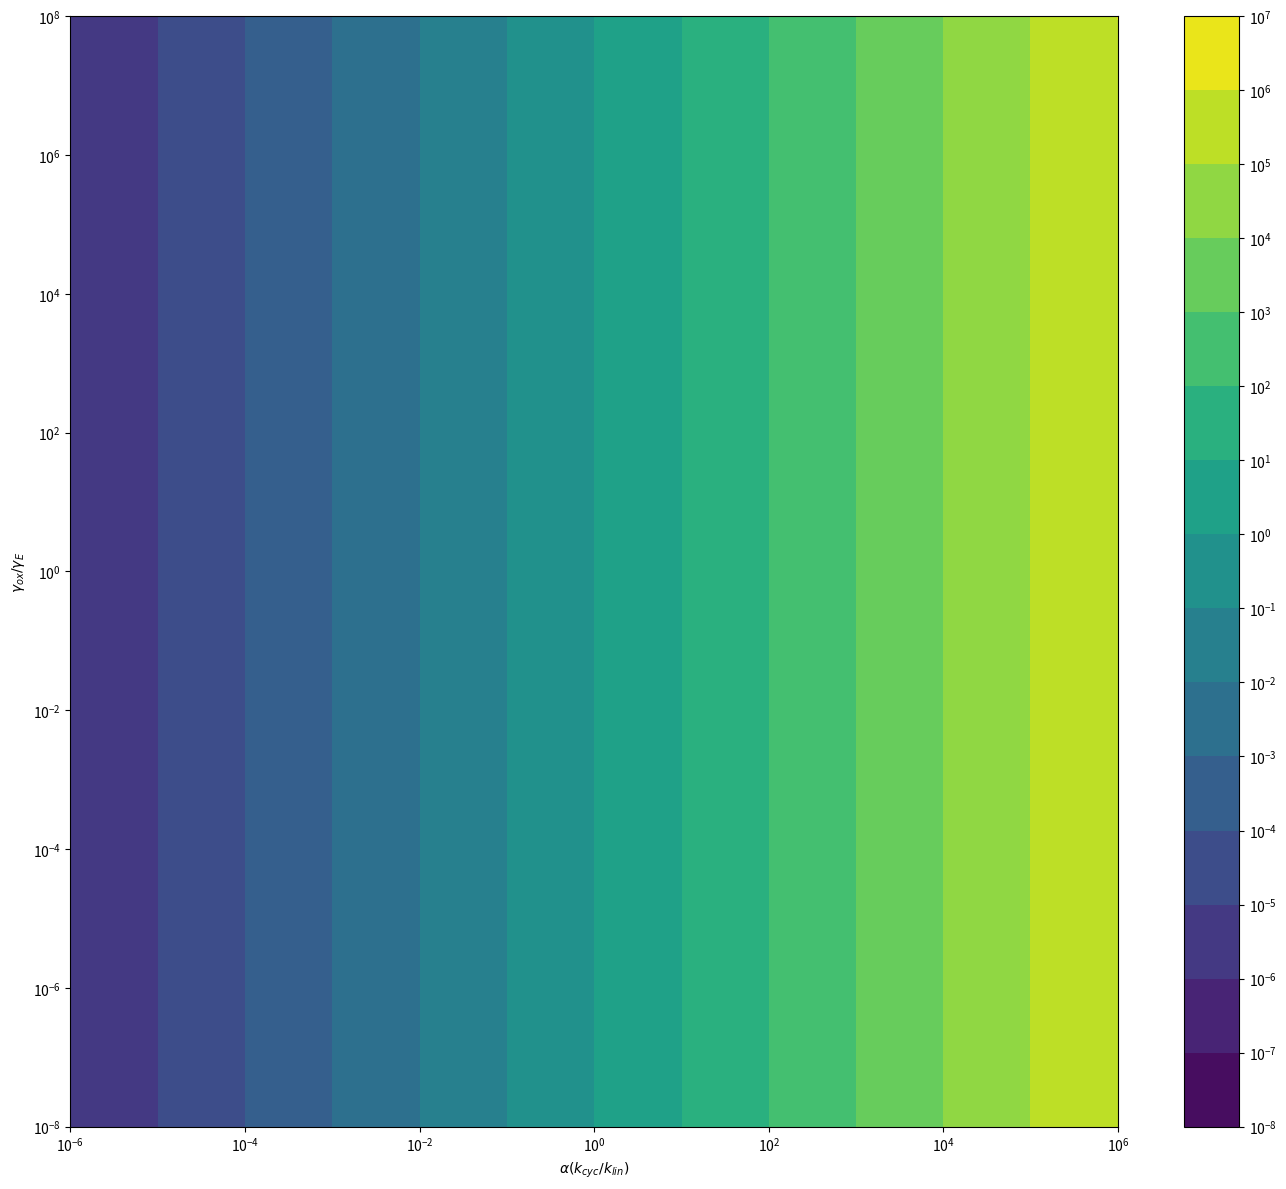

Python code for this plot:
import numpy as np
import matplotlib.pyplot as plt
from scipy.optimize import nnls
from matplotlib import cm, ticker, colors

# need reasonable numbers for the gammas
# gamma_ox = 1.0e6
gamma_E  = 1.0
k_diss   = 1.0 / 1.0e-9
k_trap   = 1.0 / 10.0e-12
k_o2     = 1.0 / 400.0e-6
k_lin    = 1.0 / 10.0e-3
k_out    = 1.0 / 10.0e-3 # check with chris
# alpha    = 1.0
# k_cyc    = alpha * k_lin

'''
look how clever i am
'''

one_rc = [(0, 0, 0), (1, 0, 0), (0, 1, 0),
          (0, 0, 1), (1, 1, 0), (1, 0, 1)]
# combine one_rc with itself to make the possible states of the supersystem
two_rc = [s1 + s2 for s1 in one_rc for s2 in one_rc]
# assign each combination to an index for use in the array below
indices = {state: i for state, i in zip(two_rc, range(len(two_rc)))}
# assign the array
side = len(two_rc)
twa = np.zeros((side, side))
two_rc = np.array(two_rc)

lindices = []
cycdices = []
for si in two_rc:
    if si[4] == 1 and si[5] == 0:
        # [n_^{ox}, n^{E}_e, 1, 0]
        cycdices.append(indices[tuple(si)])
    if si[1] == 1 and si[2] == 0 and si[4] == 0 and si[5] == 1:
        # [n_^{ox}_e, 1, 0, n^{E}_e, 0, 1]
        lindices.append(indices[tuple(si)])

g_points = np.logspace(-8, 8)
a_points = np.logspace(-6, 6)
ratios = np.zeros((50, 50), dtype=np.float64)

for gi, gamma_ox in enumerate(g_points):
    for ai, alpha in enumerate(a_points):
        k_cyc = alpha * k_lin
        # print(f"gi = {gi}, ai = {ai}, gamma_ox = {gamma_ox}, alpha = {alpha}")
        # keys in the dict here are the population differences between
        # initial and final states, for each type of process; values are rates
        processes = {
                (1, 0, 0, 0, 0, 0): gamma_ox,
                (0, 0, 0, 1, 0, 0): gamma_E,
                (-1, 0, 0, 0, 0, 0): k_diss,
                (0, 0, 0, -1, 0, 0): k_diss,
                (-1, 1, 0, 0, 0, 0): k_trap,
                (0, 0, 0, -1, 1, 0): k_trap,
                (0, 0, -1, 0, 0, 0): k_o2,
                (0, -1, 1, 0, 0, -1): k_lin,
                (0, 0, 0, 0, -1, 1): k_out,
                (0, 0, 0, 0, -1, 0): k_cyc,
                }
        # loop over, check difference, assign rate if necessary. bish bash bosh
        # also add the relevant indices for linear and cyclic flow to lists
        for si in two_rc:
            for sf in two_rc:
                diff = tuple(sf - si)
                if diff in processes:
                    index = indices[tuple(si)], indices[tuple(sf)]
                    twa[index] = processes[diff]

        # set up nnls
        # in theory you should be able to construct this matrix as you go
        # but in practice i always fuck it up somehow. so just do it here
        k = np.zeros((side + 1, side))
        for i in range(side):
            for j in range(side):
                if (i != j):
                    k[i][j]  = twa[j][i]
                    k[i][i] -= twa[i][j]
            k[side][i] = 1.0

        b = np.zeros(side + 1)
        b[-1] = 1.0

        nu_lin = 0.0
        nu_cyc = 0.0
        # nnls
        try:
            p_eq, p_eq_res = nnls(k, b)
            for state, p in zip(two_rc, p_eq):
                if indices[tuple(state)] in lindices:
                    nu_lin += k_lin * p
                if indices[tuple(state)] in cycdices:
                    nu_cyc += k_cyc * p
                # if p > 0.0:
                #     print(f"p_eq({state}) = {p}")
            print(f"alpha = {alpha}, ratio = {nu_cyc / nu_lin}")
            ratios[gi, ai] = nu_cyc / nu_lin
        except RuntimeError:
            p_eq = None
            p_eq_res = None
            nu_cyc = np.nan
            nu_lin = np.nan

np.savetxt("out/rc_toy_nu_ratio.dat", ratios)
fig, ax = plt.subplots(figsize=(14,12))
xx, yy = np.meshgrid(a_points, g_points)
lev_exp = np.arange(np.floor(np.log10(ratios.min()) - 1),
                    np.ceil(np.log10(ratios.max()) + 1))
levs = np.power(10, lev_exp)
cs = ax.contourf(xx, yy, ratios, levs, norm=colors.LogNorm())
ax.grid(visible=False)
ax.set_yscale('log')
ax.set_xscale('log')
ax.set_ylabel(r'$ \gamma_{ox}/\gamma_{E} $')
ax.set_xlabel(r'$ \alpha (k_{cyc} / k_{lin}) $ ')
fig.colorbar(cs, ticks=levs)
fig.tight_layout()
plt.savefig("out/rc_toy_nu_ratio.pdf")
